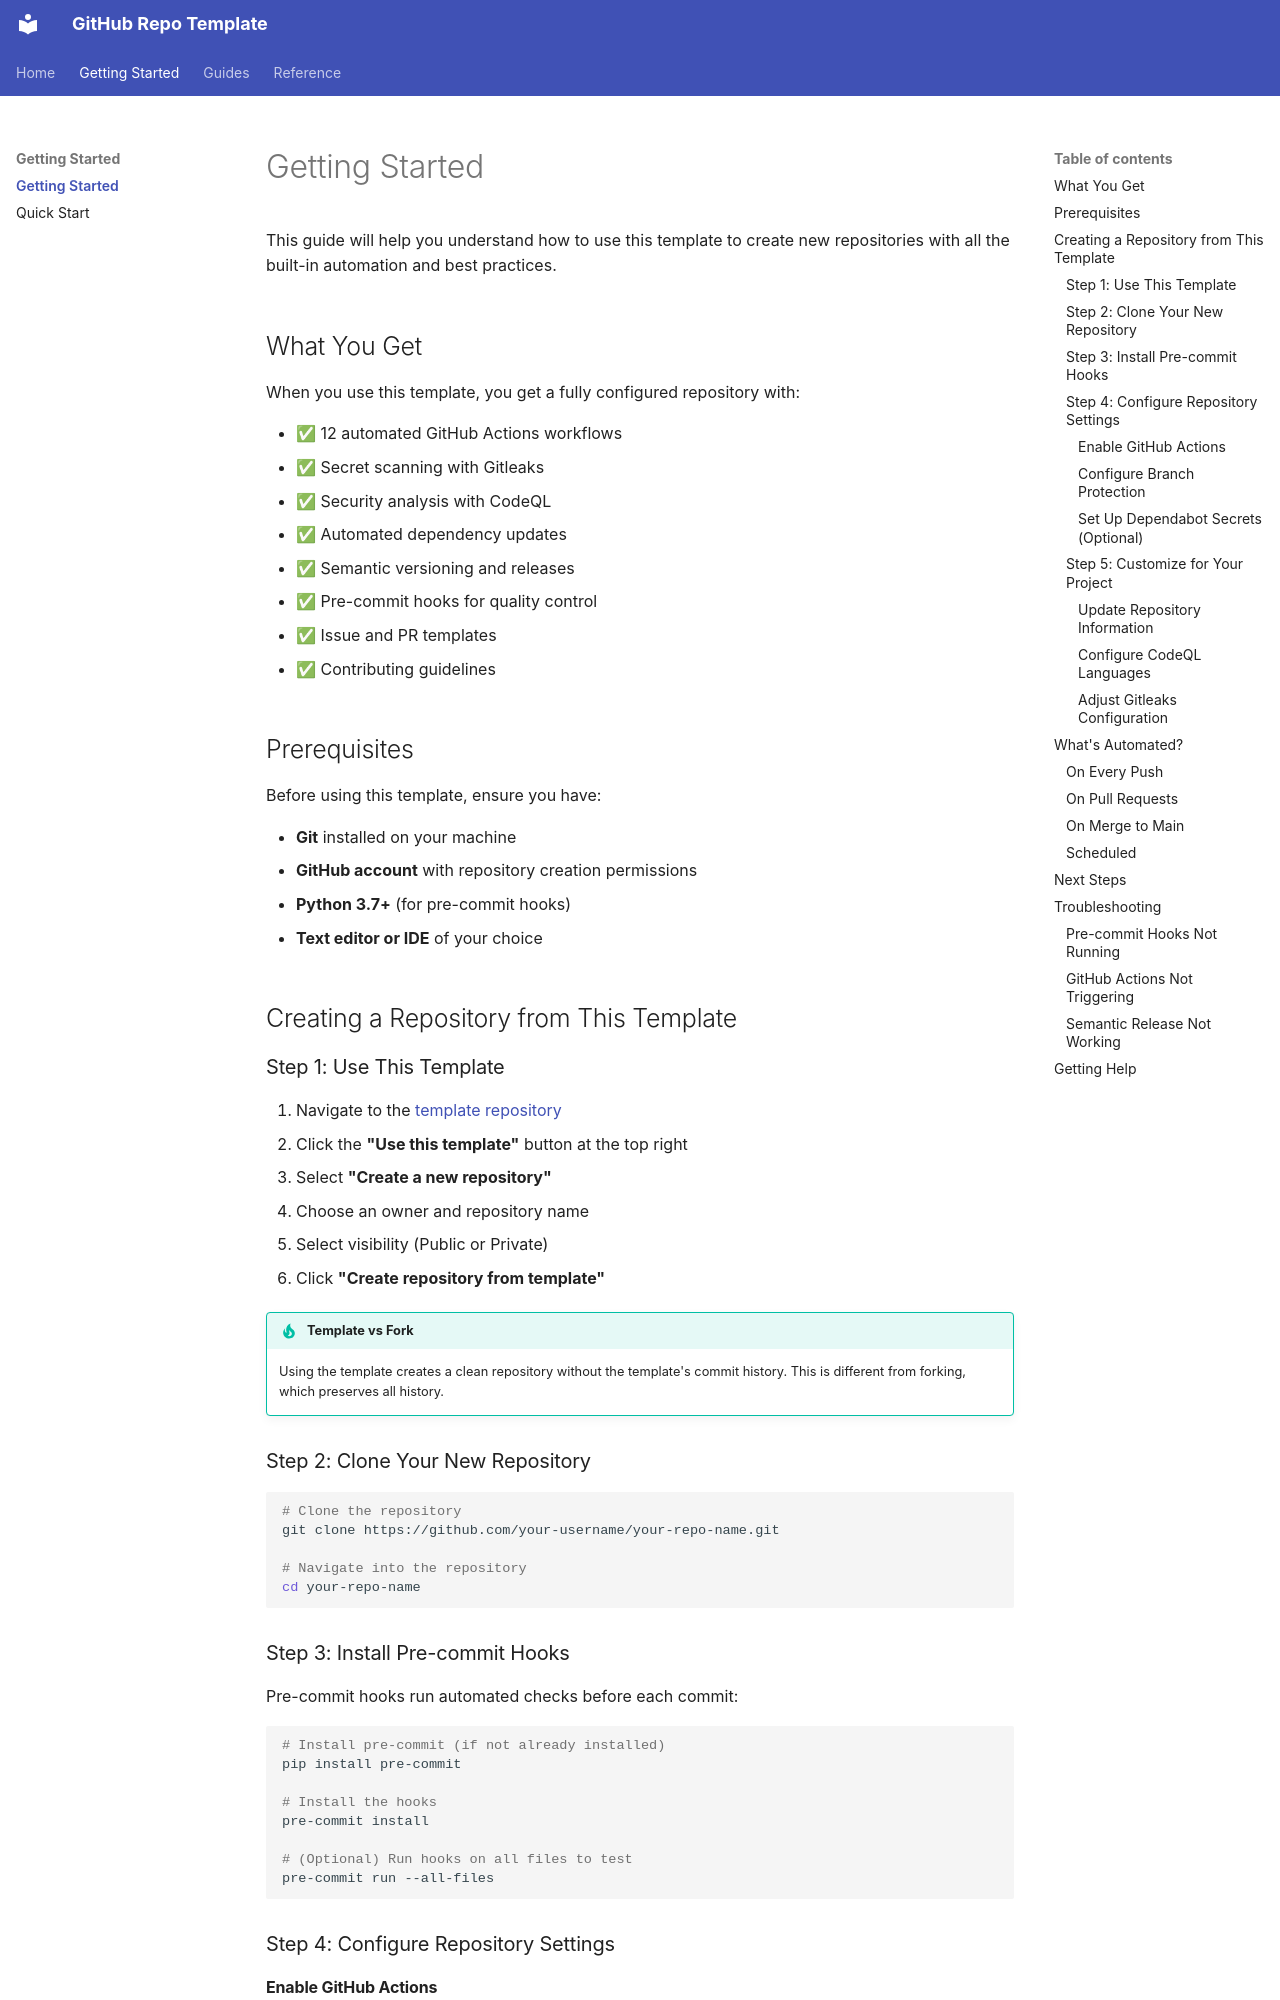

repository: ops4life/github-repo-template · page: getting-started/index.html · generator: mkdocs

# Getting Started

This guide will help you understand how to use this template to create new repositories with all the built-in automation and best practices.

## What You Get

When you use this template, you get a fully configured repository with:

- ✅ 12 automated GitHub Actions workflows
- ✅ Secret scanning with Gitleaks
- ✅ Security analysis with CodeQL
- ✅ Automated dependency updates
- ✅ Semantic versioning and releases
- ✅ Pre-commit hooks for quality control
- ✅ Issue and PR templates
- ✅ Contributing guidelines

## Prerequisites

Before using this template, ensure you have:

- **Git** installed on your machine
- **GitHub account** with repository creation permissions
- **Python 3.7+** (for pre-commit hooks)
- **Text editor or IDE** of your choice

## Creating a Repository from This Template

### Step 1: Use This Template

1. Navigate to the [template repository](https://github.com/ops4life/github-repo-template)
2. Click the **"Use this template"** button at the top right
3. Select **"Create a new repository"**
4. Choose an owner and repository name
5. Select visibility (Public or Private)
6. Click **"Create repository from template"**

!!! tip "Template vs Fork"
    Using the template creates a clean repository without the template's commit history. This is different from forking, which preserves all history.

### Step 2: Clone Your New Repository

```bash
# Clone the repository
git clone https://github.com/your-username/your-repo-name.git

# Navigate into the repository
cd your-repo-name
```

### Step 3: Install Pre-commit Hooks

Pre-commit hooks run automated checks before each commit:

```bash
# Install pre-commit (if not already installed)
pip install pre-commit

# Install the hooks
pre-commit install

# (Optional) Run hooks on all files to test
pre-commit run --all-files
```

### Step 4: Configure Repository Settings
